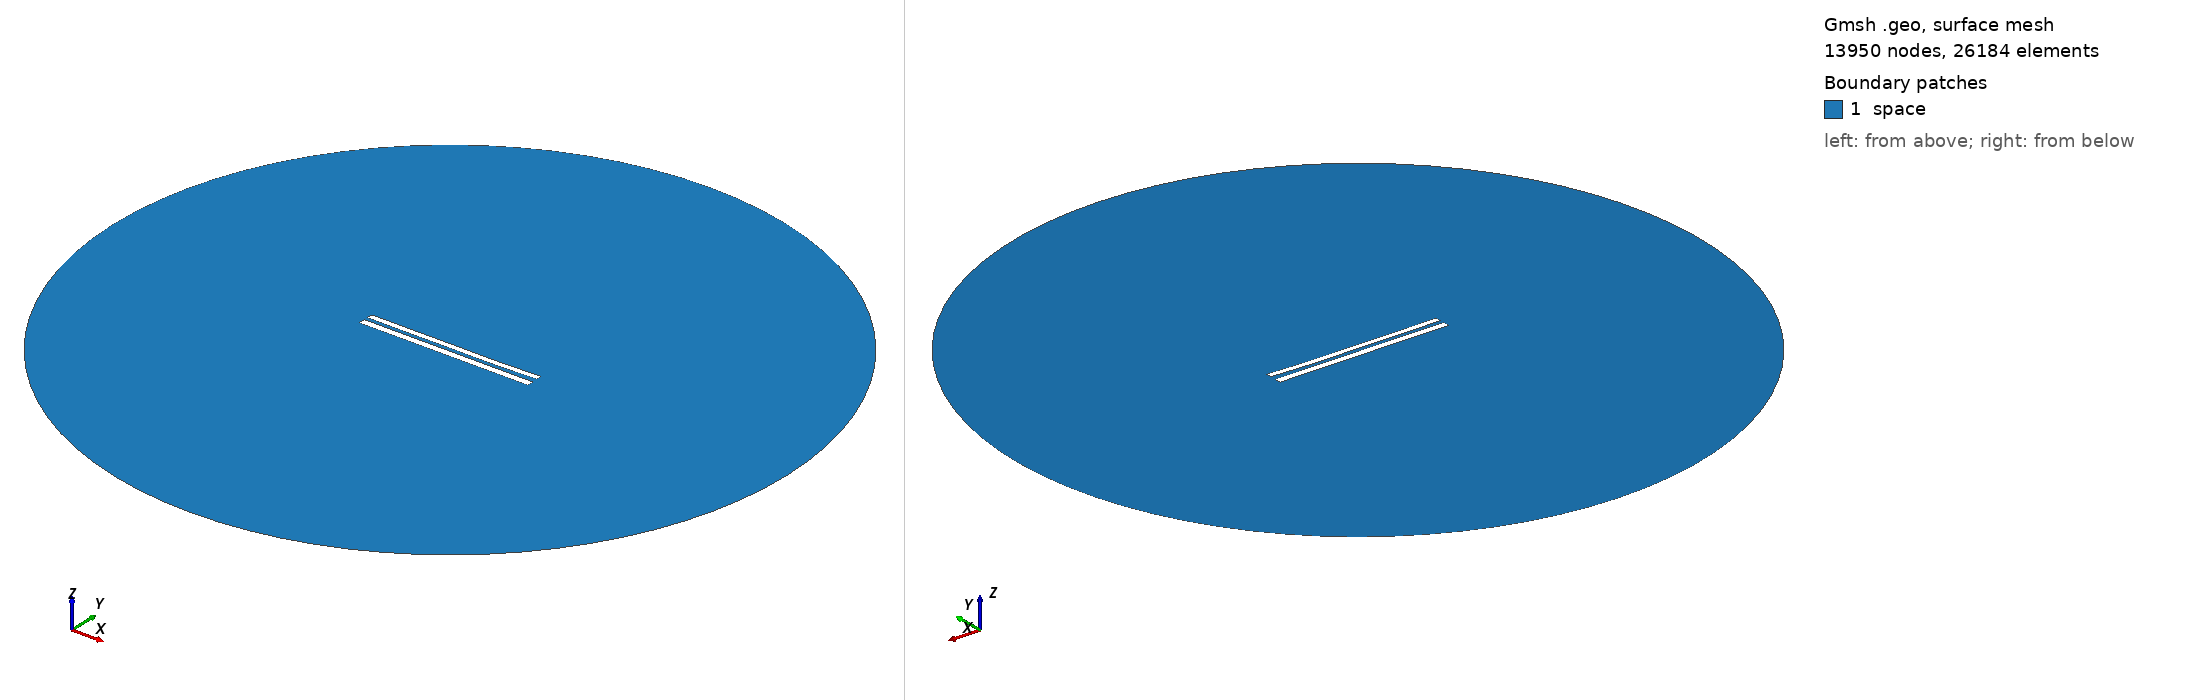

Gmsh geometry script, surface-meshed: 13950 nodes, 26184 surface elements. Boundary patches (legend numbers): 1 space. Left view from above one corner, right view from below the opposite corner. Legend entries are the model's physical surfaces. The drawing asked Gmsh for element sizes between 1% and 20% of the model's largest extent; the script's own settings can give other sizes.

=== 8642.geo (drawn) ===
//---------------------------------------
// Geometry kernel
//---------------------------------------

SetFactory("OpenCASCADE");



//---------------------------------------
// Parameters of the geometry
//---------------------------------------

// Overetch of the upper plate
overetch = 0.25;

// Distance between the plates
distance = 2.25;

// Discretization over the x axis (for the deformation)
nx = 50; 

// Length of the plate
L = 100 - overetch; 

// Number of modes
n = 4; 

// 1st mode coefficient
coeff(1) = 0.15;
beta(1) = 0.596864 * 3.1415926535 / L;

// 2nd mode coefficient
coeff(2) = -0.15;
beta(2) = 1.49418 * 3.1415926535 / L;

// 3rd mode coefficient
coeff(3) = 0.07499999999999998;
beta(3) = 2.50025 * 3.1415926535 / L;

// 4th mode coefficient
coeff(4) = -0.075;
beta(4) = 3.49999 * 3.1415926535 / L;



//---------------------------------------
// Upper plate (deformed rectangle)
//---------------------------------------

// Coordiantes of the upper plate
xmin = -50;
xmax = 50 - overetch;

// Height of the upper plate
yheight = 4 - 2 * overetch;

// Indexes of the points
UpperID[] = {};
LowerID[] = {};
LeftID[] = {};
RightID[] = {};

// Point index
p = 1;

// Horizontal edges
For i In {1:nx}
    x = xmin + (i-1)*(xmax - xmin)/(nx-1);

    y_bottom = distance / 2 + overetch;
    For j In {1:n}
        C = (Cosh(beta(j)*L) + Cos(beta(j)*L)) / (Sinh(beta(j)*L) + Sin(beta(j)*L));
        y_bottom  = y_bottom + coeff(j) * (Cosh(beta(j)*(x+50)) - Cos(beta(j)*(x+50)) - C * (Sinh(beta(j)*(x+50)) - Sin(beta(j)*(x+50))));
    EndFor

    y_top = y_bottom + yheight;

    Point(p) = {x, y_top, 0, 1.0};
    UpperID[i] = p;
    p = p + 1;

    Point(p) = {x, y_bottom, 0, 1.0};
    LowerID[i] = p;
    p = p + 1;
EndFor

// Create point lists
UpperPts[] = {}; LowerPts[] = {};
For i In {1:nx}
  UpperPts[] += {UpperID[i]};
  LowerPts[] += {LowerID[i]};
EndFor

// Build splines
Spline(1) = {UpperPts[]};
Spline(2) = {LowerPts[]};
Line(3) = {LowerPts[nx-1], UpperPts[nx-1]};
Line(4) = {LowerPts[0], UpperPts[0]};

// Build the plane surface
Curve Loop(1) = {2, 3, -1, -4};
Plane Surface(1) = {1};



//---------------------------------------
// Lower plate (rectangle)
//---------------------------------------

// Vertices
Point(1001) = {-50, -1, 0, 1.0};
Point(1002) = { 50, -1, 0, 1.0};
Point(1003) = { 50,  -5, 0, 1.0};
Point(1004) = {-50,  -5, 0, 1.0};

// Edges
Line(5) = {1001, 1002};
Line(6) = {1002, 1003};
Line(7) = {1003, 1004};
Line(8) = {1004, 1001};

// Plane surface
Line Loop(2) = {5, 6, 7, 8};
Plane Surface(2) = {2}; 



//---------------------------------------
// Outer (fictious) boundary
//---------------------------------------

// Points
Point(1005) = {0, 0, 0};       // Center
Point(1006) = {200, 0, 0};     // Start point
Point(1007) = {0, 200, 0};     // 90 degrees
Point(1008) = {-200, 0, 0};    // 180 degrees
Point(1009) = {0, -200, 0};    // 270 degrees

// Circle arcs (each needs start, center, end)
Circle(9) = {1006, 1005, 1007};
Circle(10) = {1007, 1005, 1008};
Circle(11) = {1008, 1005, 1009};
Circle(12) = {1009, 1005, 1006};

// Plane surface for the entire domain
Curve Loop(3) = {9, 10, 11, 12};
Surface(3) = {3};

// Subtract the plates from the whole domain to obtain the actual domain where we want to solve the equations
BooleanDifference{ Surface{3}; Delete; }{ Surface{1}; Surface{2}; Delete; }




//---------------------------------------
// Transfinite Lines/Curves
//---------------------------------------

// Set the number of points on the boundaries
r = 7;

// Plates
Transfinite Curve {1, 2} = 50*r Using Progression 1;
Transfinite Curve {3, 4} = 2*r Using Progression 1;
Transfinite Line {5, 7} = 50*r Using Progression 1;
Transfinite Line {6, 8} = 2*r Using Progression 1;

// Outer boundary
Transfinite Line {9, 10, 11, 12} = 20 Using Progression 1;



//---------------------------------------
// Physical groups
//---------------------------------------                

// Physical curves (boundaries)
Physical Line("force_segment", 10) = {2};
Physical Line("upper_plate", 11) = {1, 3, 4};
Physical Line("lower_plate", 12) = {5, 6, 7, 8};
Physical Line("boundary", 20) = {9, 10, 11, 12};

// Physical Surfaces
Physical Surface("space", 30) = {3};



//---------------------------------------
// 6. Generate the Mesh
//---------------------------------------

// 2D mesh generation
Mesh 2;
